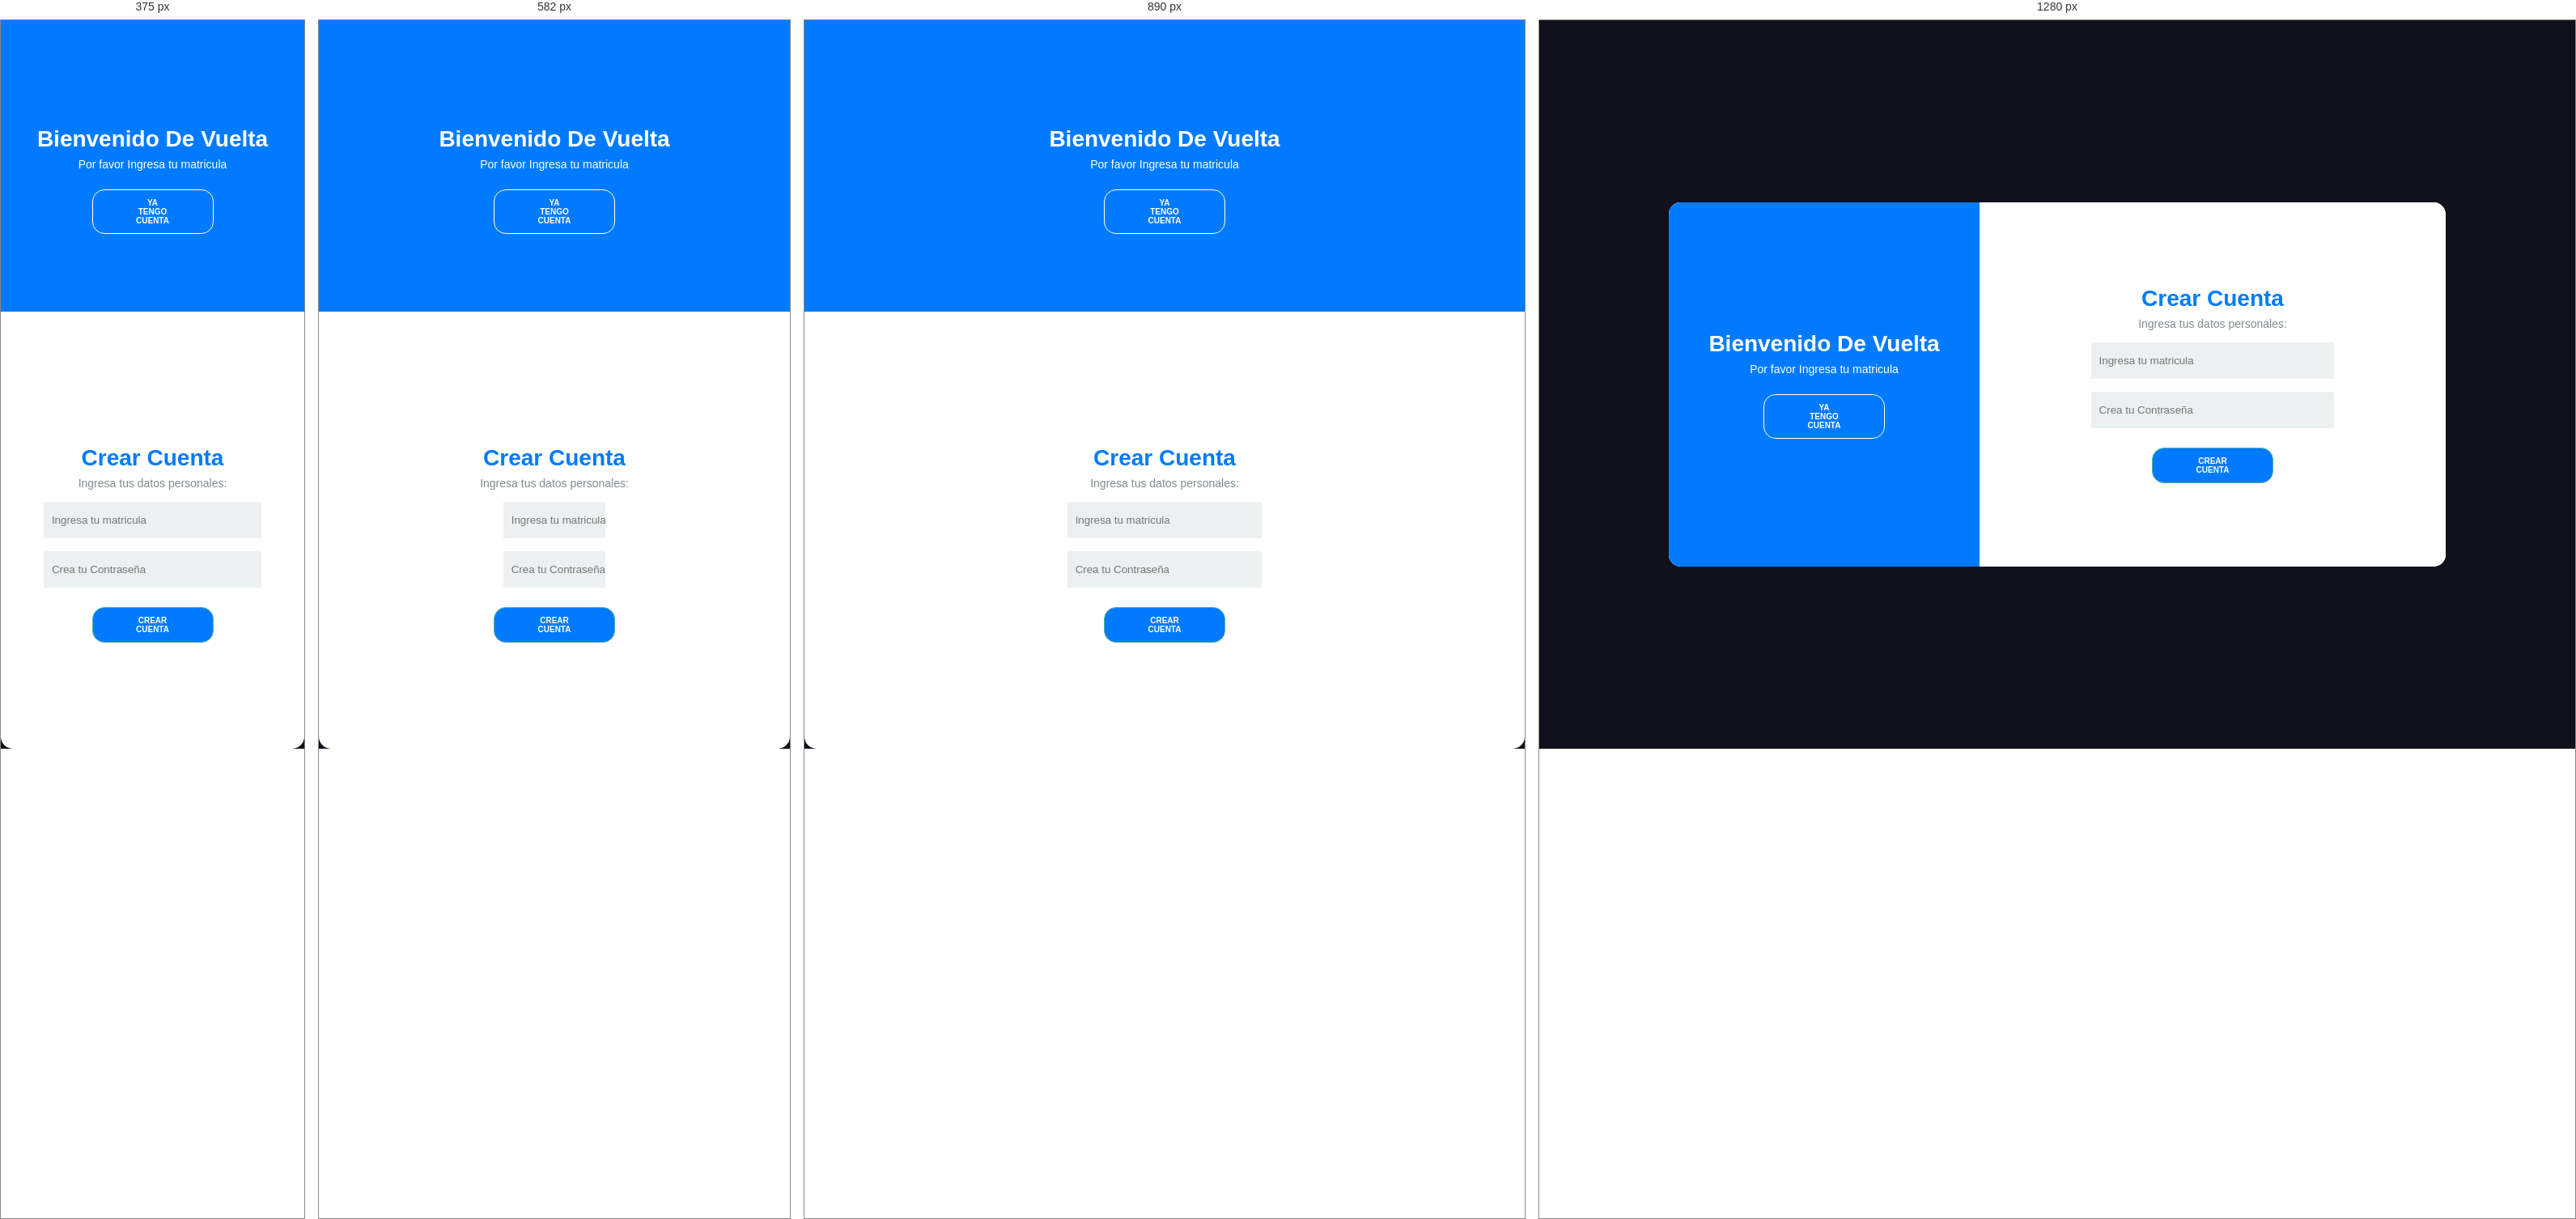
Rendered at 375 px, 582 px, 890 px and 1280 px, left to right.

<!-- file: cuenta.html -->
<!DOCTYPE html>
<html lang="pt-br">
<head>
    <meta charset="UTF-8">
    <meta name="viewport" content="width=device-width, initial-scale=1.0">
    <meta http-equiv="X-UA-Compatible" content="ie=edge">
    <title>Login</title>
    <link rel="stylesheet" href=".//CSS/estilo_cuenta.css">
    <link rel="stylesheet" href="https://use.fontawesome.com/releases/v5.8.2/css/all.css"
        integrity="sha384-oS3vJWv+0UjzBfQzYUhtDYW+Pj2yciDJxpsK1OYPAYjqT085Qq/1cq5FLXAZQ7Ay" crossorigin="anonymous">
</head>
<body style="background-color:#11101D;">
    <div class="container">
        <div class="content first-content">
            <div class="first-column">
                <h2 class="title title-primary">Bienvenido de vuelta</h2>
                <p class="description description-primary">Por favor Ingresa tu matricula</p>
                <button id="signin" class="btn btn-primary">Ya tengo cuenta</button>
            </div>    
            <div class="second-column">
                <h2 class="title title-second">Crear cuenta</h2>
                <p class="description description-second">Ingresa tus datos personales:</p>
                <form class="form">
                    <label class="label-input" for="">
                        <i class="far fa-user icon-modify"></i>
                        <input type="text" placeholder="Ingresa tu matricula">
                    </label>
                    
                    <label class="label-input" for="">
                        <i class="fas fa-lock icon-modify"></i>
                        <input type="password" placeholder="Crea tu Contraseña">
                    </label>
                    
                    <button class="btn btn-second">Crear cuenta</button>        
                </form>
            </div>
        </div>
        <div class="content second-content">
            <div class="first-column">
                <h2 class="title title-primary">Alumno:</h2>
                <p class="description description-primary">Es un gusto que nos visites</p>
                <p class="description description-primary">Por favor ingresa tus datos</p>
                <button id="signup" class="btn btn-primary">Crear Cuenta</button>
            </div>
            <div class="second-column">
                <h2 class="title title-second">Entrar</h2>
                <form class="form">
                    <label class="label-input" for="">
                        <i class="far fa-user icon-modify"></i>
                        <input type="text" placeholder="Ingresa tu matricula">
                    </label>
                    
                    <label class="label-input" for="">
                        <i class="fas fa-lock icon-modify"></i>
                        <input type="password" placeholder="Ingresa tu Contraseña">
                    </label>
                    <button class="btn btn-second">Iniciar sesión</button>
                </form>
            </div>
        </div>
    </div>
   
    <script src=".//js/ap.js"></script>
    <script src=".//js/app.js"></script>
    <br>
    <br>
    <!-- Código de instalación Cliengo para 127.0.0.1:5500 -->
    <script type="text/javascript">
        (function () {
            var ldk = document.createElement('script');
            ldk.type = 'text/javascript';
            ldk.async = true;
            ldk.src = 'https://s.cliengo.com/weboptimizer/667a1837a21e4473c710ad75/667a1839a21e4473c710ad78.js?platform=view_installation_code';
            var s = document.getElementsByTagName('script')[0];
            s.parentNode.insertBefore(ldk, s);
        })();
    </script>
</body>
</html>

/* @media block from CSS/estilo_cuenta.css */
@media screen and (max-width: 1040px) {
    .content {
        width: 100%;
        height: 100%;
    }

    .content::before {
        width: 100%;
        height: 40%;
        top: 0;
        border-radius: 0;
    }
    .first-content, .second-content {
        flex-direction: column;
        justify-content: space-around;
    }

    .first-column, .second-column {
        width: 100%;
    }
    
    .sign-in-js .content::before {
        top: 60%;
        left: 0;
        border-radius: 0;

    }

    .form {
        width: 90%;
    }
    

    @keyframes deslocamentoEsq {

        from {
            top: 0;
            opacity: 1;
            z-index: 12;
        }
    
        25% {
            top: -80px;
            opacity: .5;
         
        }
    
        50% {
            top: -100px;
            opacity: .2;
            
        }
    
        to {
            top: -110px;
            opacity: 0;
            z-index: -1;
        }
    }
    
    
    @keyframes deslocamentoDir {
    
        from {
            top: 0;
            z-index: 12;
        }
    
        25% {
            top: 80px;
           
        }
    
        50% {
            top: 100px;
    
        }
    
        to {
            top: 110px;
            z-index: -1;
        }
    }
    
    
    
    @keyframes slidein {
    
        from {
            top: 0;
            height: 40%;
        }
    
        25% {
            top: 5%;
            height: 50%;
        }
    
        50% {
            top: 25%;
            height: 60%;
        }
    
        75% {
            top: 45%;
            height: 50%;
        }
    
        to {
            top: 60%;
            height: 40%;
        }
    }
    
    @keyframes slideout {
    
        from {
            top: 60%;
            height: 40%;
        }
    
        25% {
            top: 45%;
            height: 50%;
        }
    
        50% {
            top: 25%;
            height: 60%;
        }
    
        75% {
            top: 5%;
            height: 50%;
        }
    
        to {
            top: 0;
            height: 40%;
        }
    }
   
}

/* @media block from CSS/estilo_cuenta.css */
@media screen and (max-width: 740px) {
    .form {
        width: 50%;
    }
}

/* @media block from CSS/estilo_cuenta.css */
@media screen and (max-width: 425px) {
    .form {
        width: 100%;
    }
}